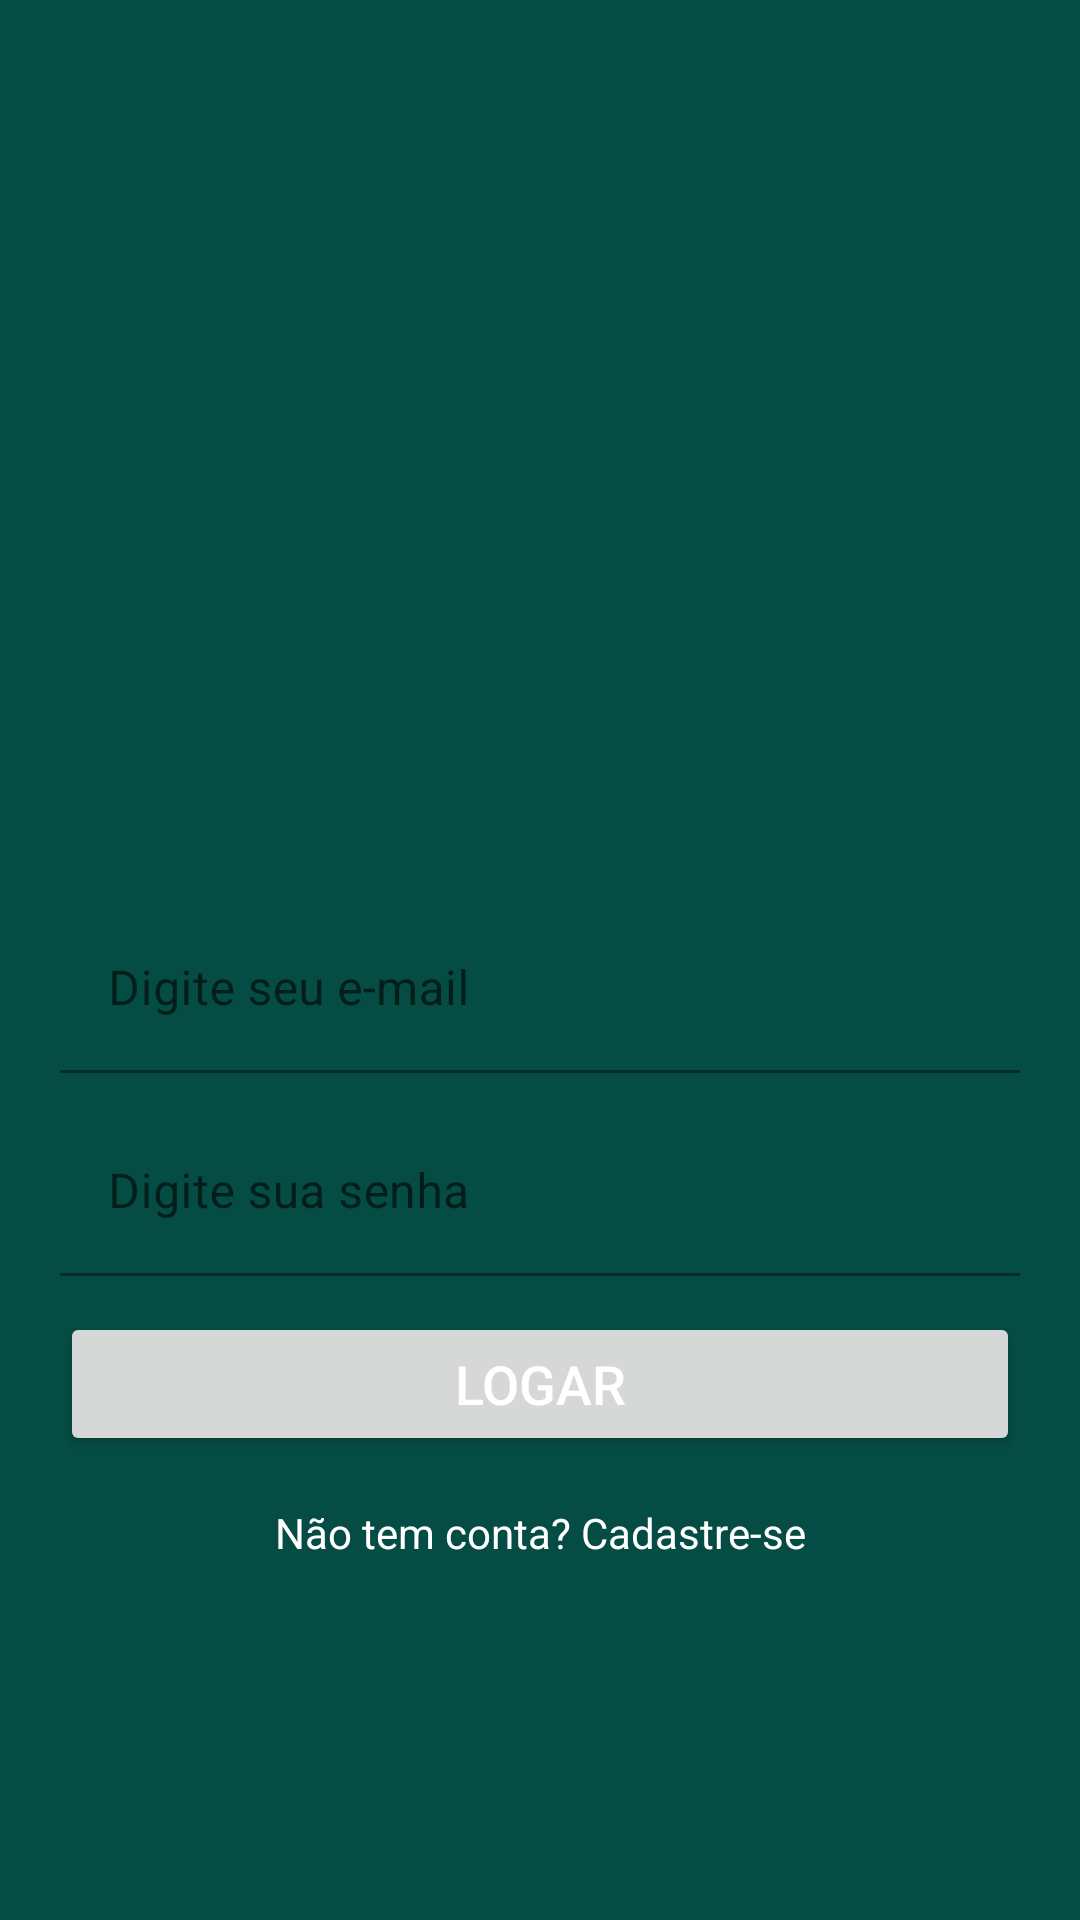

Here is an Android app screen rendered from its layout file. Give the layout XML and the strings, colors and styles it references.
<!-- AndroidManifest.xml: application theme Theme.WhatsAppClone -->
<!-- res/layout/activity_login.xml -->
<?xml version="1.0" encoding="utf-8"?>
<androidx.constraintlayout.widget.ConstraintLayout xmlns:android="http://schemas.android.com/apk/res/android"
    xmlns:app="http://schemas.android.com/apk/res-auto"
    xmlns:tools="http://schemas.android.com/tools"
    android:layout_width="match_parent"
    android:layout_height="match_parent"
    android:background="#054d44"
    tools:context="activity.LoginActivity">

    <ImageView
        android:id="@+id/imageLogo"
        android:layout_width="257dp"
        android:layout_height="190dp"
        android:layout_marginTop="100dp"
        android:src="@drawable/logo"
        app:layout_constraintLeft_toLeftOf="parent"
        app:layout_constraintRight_toRightOf="parent"
        app:layout_constraintTop_toTopOf="parent" />

    <com.google.android.material.textfield.TextInputLayout
        android:id="@+id/textemaillogin"
        android:layout_width="match_parent"
        android:layout_height="wrap_content"
        android:layout_marginLeft="20dp"
        android:layout_marginTop="12dp"
        android:layout_marginRight="20dp"
        app:layout_constraintLeft_toLeftOf="parent"
        app:layout_constraintRight_toRightOf="parent"
        app:layout_constraintTop_toBottomOf="@id/imageLogo">

        <com.google.android.material.textfield.TextInputEditText
            android:id="@+id/editEmail2"
            android:layout_width="match_parent"
            android:layout_height="wrap_content"
            android:background="#054d44"
            android:hint="Digite seu e-mail"
            android:inputType="textEmailAddress" />
    </com.google.android.material.textfield.TextInputLayout>

    <com.google.android.material.textfield.TextInputLayout
        android:id="@+id/texSenhaLogin"
        android:layout_width="match_parent"
        android:layout_height="wrap_content"
        android:layout_marginLeft="20dp"
        android:layout_marginTop="12dp"
        android:layout_marginRight="20dp"
        app:layout_constraintLeft_toLeftOf="parent"
        app:layout_constraintRight_toRightOf="parent"
        app:layout_constraintTop_toBottomOf="@id/textemaillogin"
        app:layout_goneMarginTop="40dp">

        <com.google.android.material.textfield.TextInputEditText
            android:id="@+id/editSenha2"
            android:layout_width="match_parent"
            android:layout_height="wrap_content"
            android:background="#054d44"
            android:hint="Digite sua senha"
            android:inputType="textPassword"
            tools:layout_editor_absoluteX="12dp"
            tools:layout_editor_absoluteY="505dp" />

    </com.google.android.material.textfield.TextInputLayout>

    <Button
        android:id="@+id/idLogar"
        android:layout_width="match_parent"
        android:layout_height="wrap_content"
        android:layout_marginLeft="20dp"
        android:layout_marginTop="12dp"
        android:layout_marginRight="20dp"
        android:hint="LOGAR"
        android:onClick="validarAutenticacaoUsuario"
        android:textColor="@color/white"
        android:textColorHint="@color/white"
        android:textSize="18dp"
        app:layout_constraintLeft_toLeftOf="parent"
        app:layout_constraintRight_toRightOf="parent"
        app:layout_constraintTop_toBottomOf="@id/texSenhaLogin" />


    <TextView
        android:layout_width="wrap_content"
        android:layout_height="wrap_content"
        android:layout_marginTop="16dp"
        android:onClick="abrirTelaCadastro"
        android:text="Não tem conta? Cadastre-se"
        android:textColor="@color/white"
        app:layout_constraintLeft_toLeftOf="parent"
        app:layout_constraintRight_toRightOf="parent"
        app:layout_constraintTop_toBottomOf="@id/idLogar" />
</androidx.constraintlayout.widget.ConstraintLayout>
<!-- resources referenced by this layout -->
<resources>
  <color name="white">#FFFFFFFF</color>
  <style name="Theme.WhatsAppClone" parent="Theme.MaterialComponents.DayNight.DarkActionBar">
          
          <item name="colorPrimary">#075e54</item>
          <item name="colorPrimaryVariant">#054d44</item>
          <item name="colorOnPrimary">#25d366</item>
          
          <item name="colorSecondary">@color/teal_200</item>
          <item name="colorSecondaryVariant">@color/teal_700</item>
          <item name="colorOnSecondary">@color/black</item>
          
          <item name="android:statusBarColor" tools:targetApi="l">?attr/colorPrimaryVariant</item>
          
          <item name="windowActionBar">false</item>
          <item name="windowNoTitle">true</item>
      </style>
  <color name="teal_200">#FF03DAC5</color>
  <color name="teal_700">#FF018786</color>
  <color name="black">#FF000000</color>
</resources>
